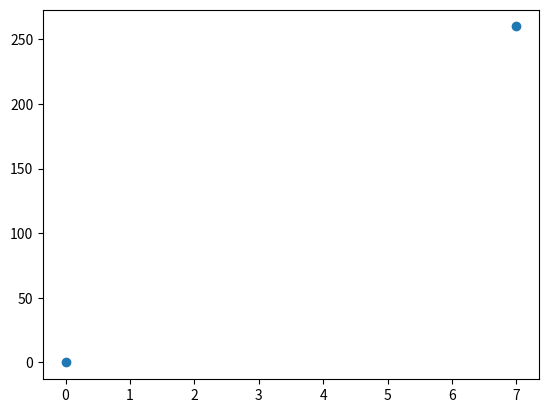

The matplotlib source for this figure:
import matplotlib.pyplot as plt
import numpy as np



xpoints = np.array([0, 7])
ypoints = np.array([0, 260])

plt.plot(xpoints, ypoints, 'o')
plt.show()
